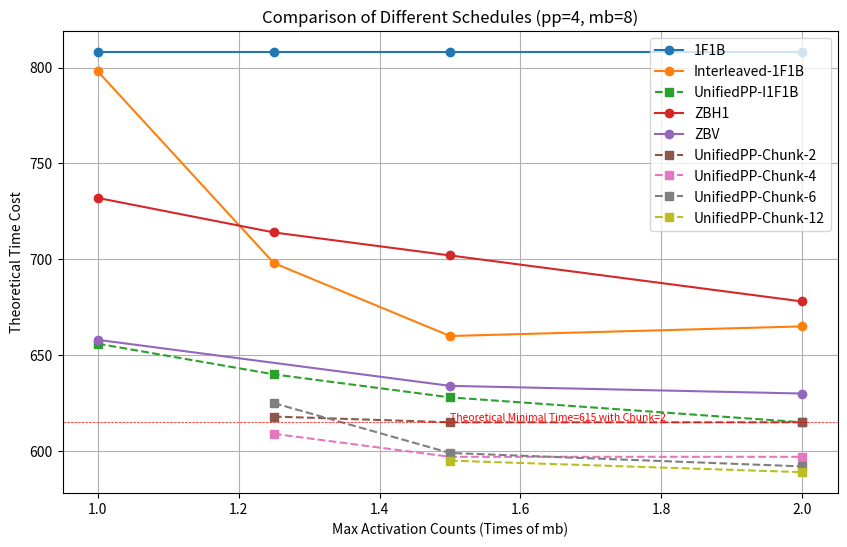

The script that saved this image:
import matplotlib.pyplot as plt

def plot_line_chart(x_data, y_data, labels, title='Comparison of Different Schedules (pp=4, mb=8)', x_label='Max Activation Counts (Times of mb)', y_label='Theoretical Time Cost'):
    plt.figure(figsize=(10, 6))  # 图形大小
    for x, y, label in zip(x_data, y_data, labels):
        linestyle = '--' if 'UnifiedPP' in str(label) else '-'
        marker = 's' if 'UnifiedPP' in str(label) else 'o'
        plt.plot(x, y, marker=marker, linestyle=linestyle, label=label)  # 绘制折线
    
    plt.axhline(615, color='red',linewidth=0.5, ls='--')  # 添加水平线
    plt.text(x=x[0], y=615, s=f'Theoretical Minimal Time={615} with Chunk=2', color='red', fontsize=7.5, verticalalignment='bottom', horizontalalignment='left')
    
    plt.title(title)  # 图表标题
    plt.xlabel(x_label)  # X轴标签
    plt.ylabel(y_label)  # Y轴标签
    plt.grid(True)  # 添加网格
    plt.legend()  # 显示图例
    plt.show()  # 显示图表

# x_data = [1, 2, 3, 4, 5]  # X轴数据
# y_data = [2, 3, 5, 7, 11]  # Y轴数据
colors = [
    ["1F1B"],
    ["Interleaved-1F1B"],
    ["UnifiedPP-I1F1B"],
    ["ZBH1"],
    ["ZBV"],
    ["UnifiedPP-Chunk-2"],
    ["UnifiedPP-Chunk-4"],
    ["UnifiedPP-Chunk-6"],
    ["UnifiedPP-Chunk-12"],
]
labels = [
    ["1F1B"],
    ["Interleaved-1F1B"],
    ["UnifiedPP-I1F1B"],
    ["ZBH1"],
    ["ZBV"],
    ["UnifiedPP-Chunk-2"],
    ["UnifiedPP-Chunk-4"],
    ["UnifiedPP-Chunk-6"],
    ["UnifiedPP-Chunk-12"],
]
y_data = [
    [808, 808, 808, 808],  # 1F1B
    [798, 698, 660, 665],     # Interleaved-1F1B
    [656, 640, 628, 615],     # UnifiedPP-I1F1B
    [732, 714, 702, 678],     # ZBH1
    [658, 634, 630],     # ZBV
    [618, 615, 615],     # UnifiedPP-2   Vshape
    [609, 597, 597],     # UnifiedPP-4   Wavelike
    [625, 599, 592],     # UnifiedPP-6   Wavelike
    [595, 589],     # UnifiedPP-12  Wavelike
]
x_data = [
    [1,1.25,1.5,2],
    [1,1.25,1.5,2],
    [1,1.25,1.5,2],
    [1,1.25,1.5,2],
    [1,1.5,2],
    [1.25,1.5,2],
    [1.25,1.5,2],
    [1.25,1.5,2],
    [1.5,2],
]
# 绘制折线图
plot_line_chart(x_data, y_data, labels=labels)